Run: headless pygame with SDL's dummy video driver; simulated clock (each Clock.tick advances the game by its frame time, no real sleeping); random seed 0; keys injected as events and as key.get_pressed() state; no mouse input.
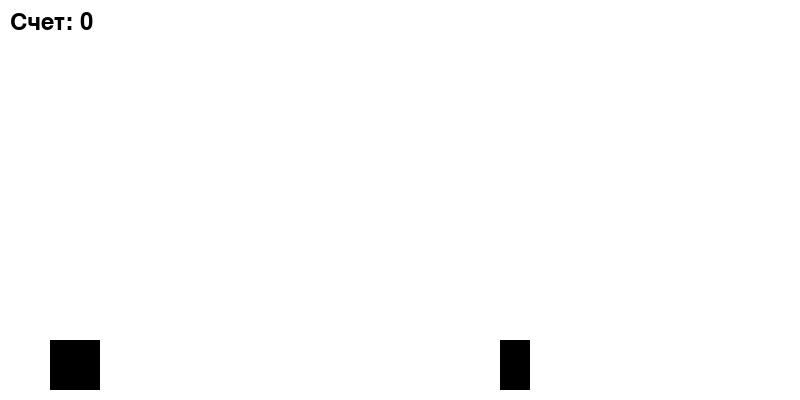
Frame 1 of 2 · flips 1–60 · no input
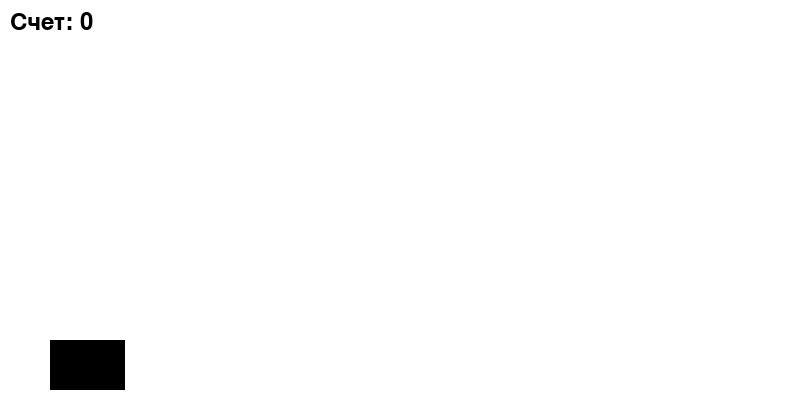
Frame 2 of 2 · flips 61–180 · tapped SPACE, RETURN · held RIGHT (→), D (game ended)

The pygame program that drew these frames:

import pygame
import random
pygame.init()# Настройки окна
WINDOW_WIDTH = 800
WINDOW_HEIGHT = 400
window = pygame.display.set_mode((WINDOW_WIDTH, WINDOW_HEIGHT))
pygame.display.set_caption("Динозаврик")
WHITE = (255, 255, 255)
BLACK = (0, 0, 0)
# персонаж поки робимо куб
dino_width = 50
dino_height = 50
dino_x = 50
dino_y = WINDOW_HEIGHT - dino_height - 10
dino_jump = False
jump_count = 10
# наша перетина що заважає
cactus_width = 30
cactus_height = 50
cactus_x = WINDOW_WIDTH
cactus_y = WINDOW_HEIGHT - cactus_height - 10
cactus_speed = 5
# рахунок
score = 0
font = pygame.font.Font(None, 36)
running = True
clock = pygame.time.Clock()

while running:
    for event in pygame.event.get():
        if event.type == pygame.QUIT:
            running = False
        if event.type == pygame.KEYDOWN:
            if event.key == pygame.K_SPACE and not dino_jump:
                dino_jump = True
 # стрибок
    if dino_jump:
        if jump_count >= -10:
            neg = 1
            if jump_count < 0:
                neg = -1
            dino_y -= (jump_count ** 2) * 0.5 * neg
            jump_count -= 1
        else:
            dino_jump = False
            jump_count = 10
            dino_y = WINDOW_HEIGHT - dino_height - 10
 # рух
    cactus_x -= cactus_speed
    if cactus_x < -cactus_width:
        cactus_x = WINDOW_WIDTH
        score += 1
 # зіткнення
    dino_rect = pygame.Rect(dino_x, dino_y, dino_width, dino_height)
    cactus_rect = pygame.Rect(cactus_x, cactus_y, cactus_width, cactus_height)
    
    if dino_rect.colliderect(cactus_rect):
        running = False
    window.fill(WHITE)
    pygame.draw.rect(window, BLACK, (dino_x, dino_y, dino_width, dino_height))
    pygame.draw.rect(window, BLACK, (cactus_x, cactus_y, cactus_width, cactus_height))
    score_text = font.render(f"Счет: {score}", True, BLACK)
    window.blit(score_text, (10, 10))
    pygame.display.update()
    clock.tick(60)

pygame.quit()
